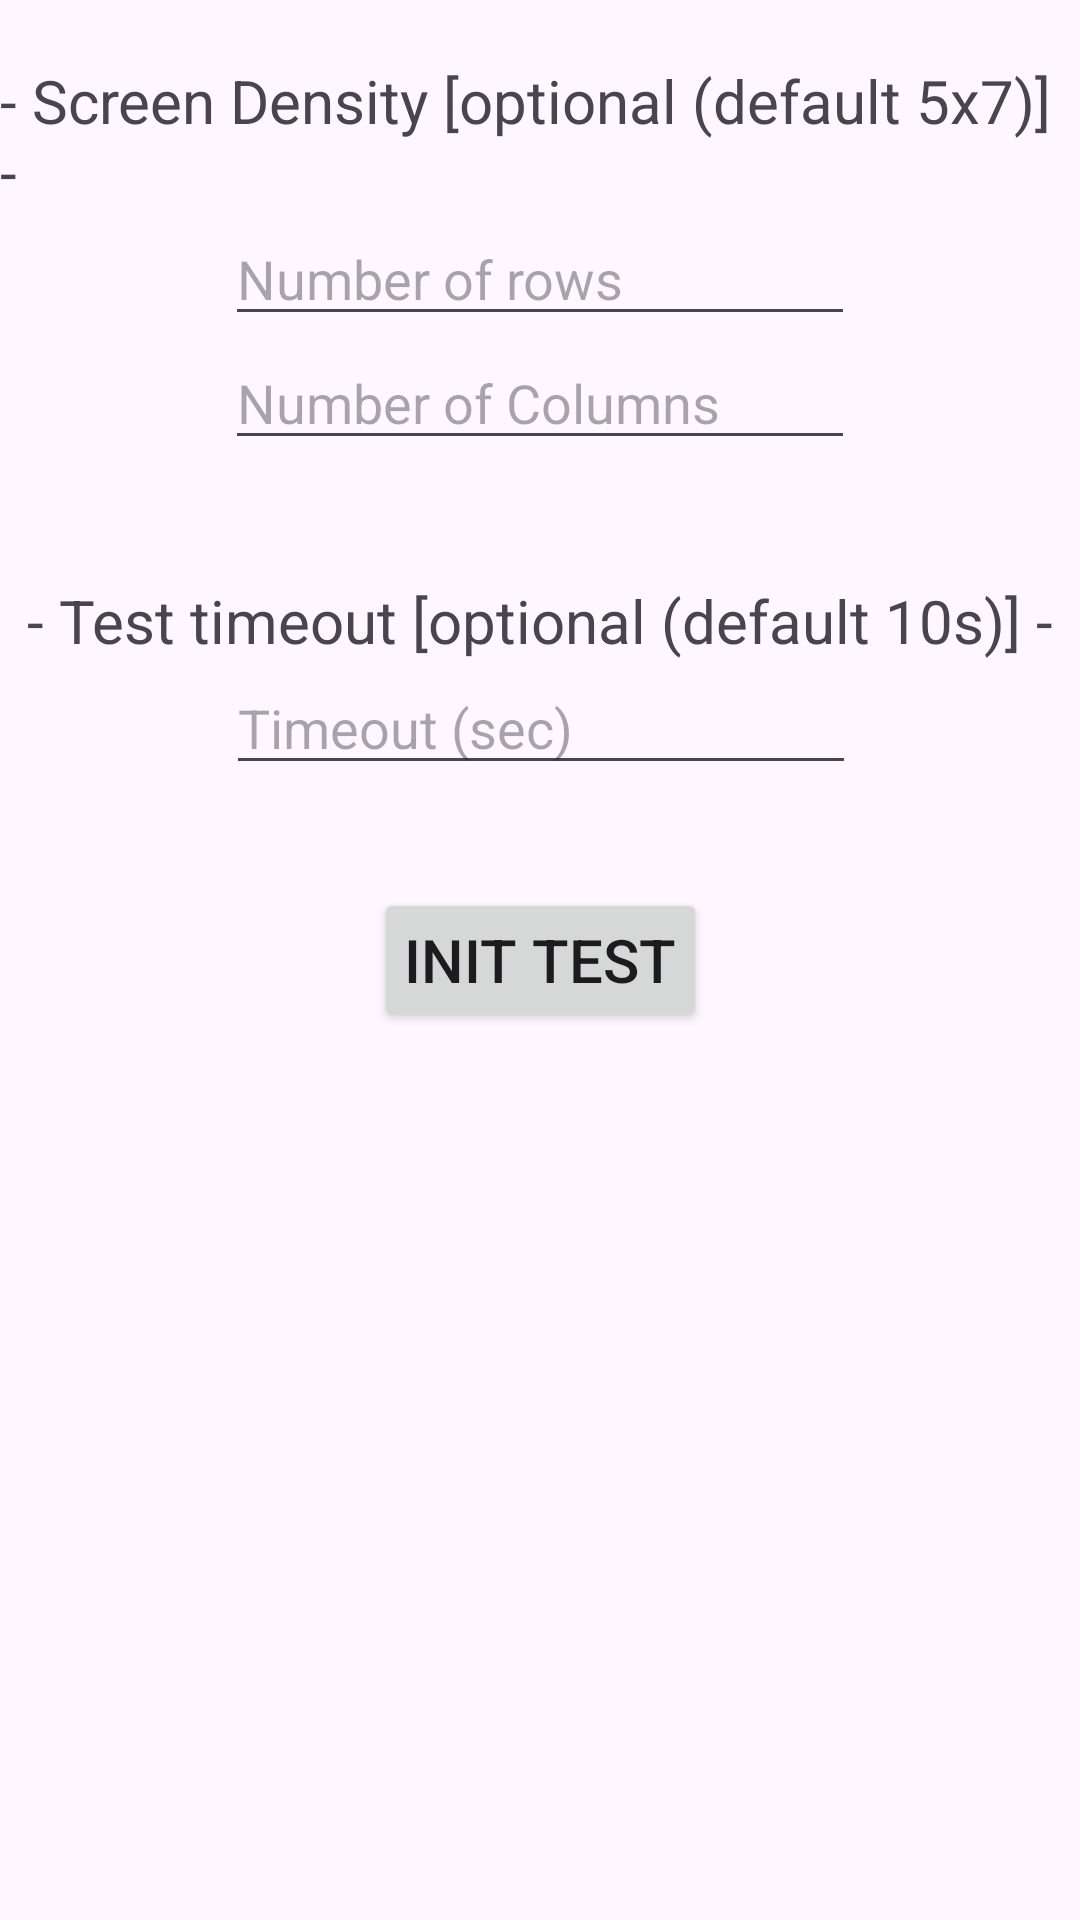

The Android layout XML behind this screen, and the referenced resources:
<!-- AndroidManifest.xml: application theme Theme.ScreenTest -->
<!-- res/layout/activity_main.xml -->
<?xml version="1.0" encoding="utf-8"?>
<androidx.constraintlayout.widget.ConstraintLayout xmlns:android="http://schemas.android.com/apk/res/android"
    xmlns:app="http://schemas.android.com/apk/res-auto"
    xmlns:tools="http://schemas.android.com/tools"
    android:id="@+id/main"
    android:layout_width="match_parent"
    android:layout_height="match_parent"
    tools:context=".MainActivity">

    <Button
        android:id="@+id/btnStartTest"
        android:layout_width="wrap_content"
        android:layout_height="wrap_content"
        android:text="@string/init_test"
        android:padding="10dp"
        android:textSize="20sp"
        app:layout_constraintBottom_toBottomOf="parent"
        app:layout_constraintEnd_toEndOf="parent"
        app:layout_constraintStart_toStartOf="parent"
        app:layout_constraintTop_toTopOf="parent" />

    <TextView
        android:id="@+id/txtDensity"
        android:layout_width="wrap_content"
        android:layout_height="wrap_content"
        android:layout_margin="20dp"
        android:text="@string/screen_density"
        android:textSize="20sp"
        app:layout_constraintEnd_toEndOf="parent"
        app:layout_constraintStart_toStartOf="parent"
        app:layout_constraintTop_toTopOf="parent" />

    <EditText
        android:id="@+id/rowsCount"
        android:layout_width="wrap_content"
        android:layout_height="wrap_content"
        android:ems="10"
        android:hint="@string/row_numbers"
        android:inputType="numberSigned"
        app:layout_constraintEnd_toEndOf="@+id/txtDensity"
        app:layout_constraintStart_toStartOf="@+id/txtDensity"
        app:layout_constraintTop_toBottomOf="@+id/txtDensity" />

    <EditText
        android:id="@+id/columsCount"
        android:layout_width="wrap_content"
        android:layout_height="wrap_content"
        android:ems="10"
        android:hint="@string/columns_numbers"
        android:inputType="numberSigned"
        app:layout_constraintEnd_toEndOf="@+id/txtDensity"
        app:layout_constraintStart_toStartOf="@+id/txtDensity"
        app:layout_constraintTop_toBottomOf="@+id/rowsCount" />

    <TextView
        android:id="@+id/txtTimeout"
        android:layout_width="wrap_content"
        android:layout_height="wrap_content"
        android:layout_margin="40dp"
        android:text="@string/time_out_test"
        android:textSize="20sp"
        app:layout_constraintEnd_toEndOf="parent"
        app:layout_constraintStart_toStartOf="parent"
        app:layout_constraintTop_toBottomOf="@+id/columsCount" />

    <EditText
        android:id="@+id/timeOutCount"
        android:layout_width="wrap_content"
        android:layout_height="wrap_content"
        android:ems="10"
        android:hint="@string/time_out_number"
        android:inputType="numberSigned"
        app:layout_constraintEnd_toEndOf="@+id/txtTimeout"
        app:layout_constraintStart_toStartOf="@+id/txtTimeout"
        app:layout_constraintTop_toBottomOf="@+id/txtTimeout" />

</androidx.constraintlayout.widget.ConstraintLayout>
<!-- resources referenced by this layout -->
<resources>
  <string name="columns_numbers">Number of Columns</string>
  <string name="init_test">Init Test</string>
  <string name="row_numbers">Number of rows</string>
  <string name="screen_density">- Screen Density [optional (default 5x7)] -</string>
  <string name="time_out_number">Timeout (sec)</string>
  <string name="time_out_test">- Test timeout [optional (default 10s)] -</string>
  <style name="Theme.ScreenTest" parent="Base.Theme.ScreenTest" />
  <style name="Base.Theme.ScreenTest" parent="Theme.Material3.DayNight.NoActionBar">
          
          
      </style>
</resources>
